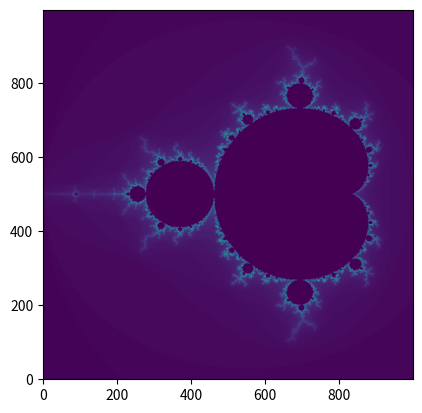
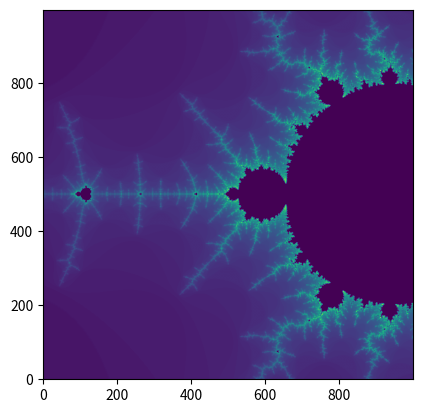
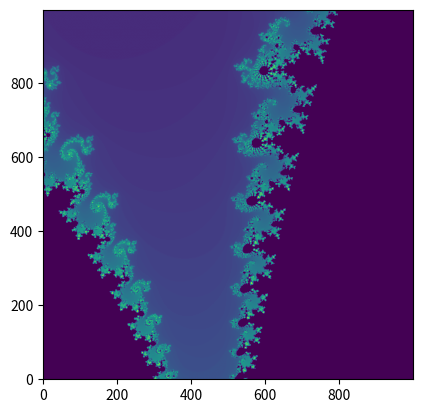

Here is the Python script that generated these plots, in order:
import numpy as np
import matplotlib.pyplot as plt

# number of pixels in x and y direction
detail = 1000
# maximum n for iterations (influences how detailed the structures are shown when zooming in)
maxit = 120


def calculate_mandelbrot(x_min, x_max, y_min, y_max, detail, maxit):
    # define real axis [x_min,x_max]
    a = np.linspace(x_min, x_max, detail, dtype=np.float64)
    # define imaginary axis [y_min,y_max]
    b = np.linspace(y_min, y_max, detail, dtype=np.float64)
    # for color values n
    B = np.zeros((detail, detail))

    # to create the complex plane with the axes defined by a and b
    [x, y] = np.meshgrid(a, b)
    # creating the plane
    C = np.array(x + y * 1j, np.complex128)
    # initial conditions (first iteration), Z has same dimension as C
    Z = np.zeros_like(C, np.complex128)

    # start iteration
    for n in np.arange(1, maxit + 1):
        # calculating Z
        Z = Z**2 + C
        # finding exploded values (i.e. with an absolute value > 2)
        expl = np.nonzero(np.abs(Z) > 2)
        # removing from iteration
        Z[expl] = 0
        # removing from plane
        C[expl] = 0
        # saving color value n
        B[expl] = n

    return B


# boundaries for the original image and the zoomed images
zooms = [(-2, 0.7, -1.4, 1.4), (-1.5, -1.3, -0.1, 0.1), (-0.8, -0.7, 0.1, 0.2)]

for i, (x_min_zoom, x_max_zoom, y_min_zoom, y_max_zoom) in enumerate(zooms):
    B = calculate_mandelbrot(
        x_min_zoom, x_max_zoom, y_min_zoom, y_max_zoom, detail, maxit
    )
    plt.figure(i + 1)
    plt.imshow(B, origin="lower", interpolation="bilinear")
    plt.show()